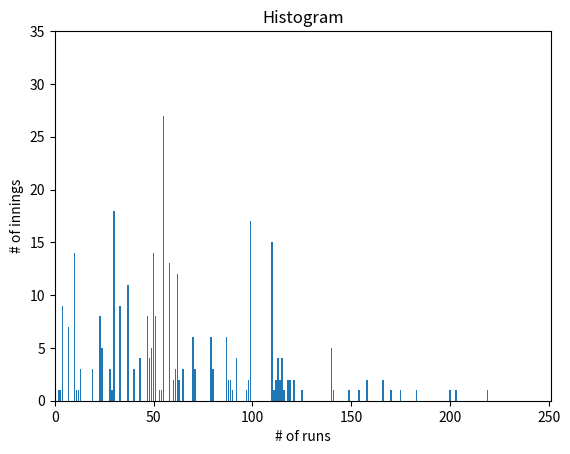

This chart was generated by the following Python code:
# -*- coding: utf-8 -*-

from matplotlib import pyplot as plt
from collections import Counter
import math



def average(x):
    return sum(x)/dismissals



def mean(x):
    return sum(x)/len(x)




#Median of the data
def median(v):
    n= len(v)
    sorted_v = sorted(v)
    midpoint = n//2
    
    if(n%2==1):
        return sorted_v[midpoint]
    else:
        lo = midpoint - 1;
        hi = midpoint
        return ((sorted_v[lo]+sorted_v[hi])/2)
    


#Quantile is the generalization of the median

def quantile(x,p):
    p_index = int(p*len(x))
    return sorted(x)[p_index]





def mode(x):
    counts = Counter(x)
    max_count = max(counts.values())
    return [x_i for x_i, count in counts.items()
            if count == max_count]


if __name__ == "__main__":
    runs_scored = [219,203, 200, 183,175, 170,166, 166, 158, 158, 154, 149,141,140,140, 140, 140, 140, 125,121,121,119,119,118,118,116,115,115,115,115,114,114,113,113,113,113,112,112,111,110,110,110,110,110,110,110,110,110,110,110,110,110,110,110,99,99,99,99,99,99,99,99,99,99,99,99,99,99,99,99,99,98, 98, 97, 92, 92, 92, 92, 90,89,89,88,88,87,87,87,87,87,87,80,80,80,79,79,79,79,79,79,71,71,71,70,70,70,70,70,70,65,65,65,63,63,62,62,62,62,62,62,62,62,62,62,62,62,61,61,61,60,60,58,58,58,58,58,58,58,58,58,58,58,58,58,55,55,55,55,55,55,55,55,55,55,55,55,55,55,55,55,55,55,55,55,55,55,55,55,55,55,55,54,53,51,51,51,51,51,51,51,51,50,50,50,50,50,50,50,50,50,50,50,50,50,50,49,49,49,49,49,48,48,48,48,47,47,47,47,47,47,47,47,43,43,43,43,40,40,40,37,37,37,37,37,37,37,37,37,37,37,33,33,33,33,33,33,33,33,33,30,30,30,30,30,30,30,30,30,30,30,30,30,30,30,30,30,30,29,28,28,28,24,24,24,24,24,23,23,23,23,23,23,23,23,19,19,19,13,13,13,12,11,10,10,10,10,10,10,10,10,10,10,10,10,10,10, 7,7,7,7,7,7,7,4,4,4,4,4,4,4,4,4,3,2,0,0,0,0,0,0,0,0,0,0]
    runs_counts = Counter(runs_scored)
    xs = range(251)
    ys = [runs_counts[x] for x in xs]
    plt.bar(xs, ys)
    plt.axis([0,251,0, 35])
    plt.title("Histogram")
    plt.xlabel("# of runs")
    plt.ylabel("# of innings")
    plt.show()
    print(quantile(runs_scored, 0.5))
    num_innings = len(runs_scored)
    print("Number of innings played: ", num_innings)
    dismissals = 268
    largest_value = max(runs_scored)
    smallest_value = min(runs_scored)
    
    sorted_values = sorted(runs_scored)
    smallest_value = sorted_values[0]
    largest_value = sorted_values[-1]
    
    print ("Highest Score: ",largest_value)
    print("Lowest Score: ", smallest_value)
    
    print("Average runs scored per innings: ", average(runs_scored))
    print("Mean runs scored: ", mean(runs_scored))
    print("Median of the given data is: ", median(runs_scored))
    print("Runs scored most number of times: ", mode(runs_scored))